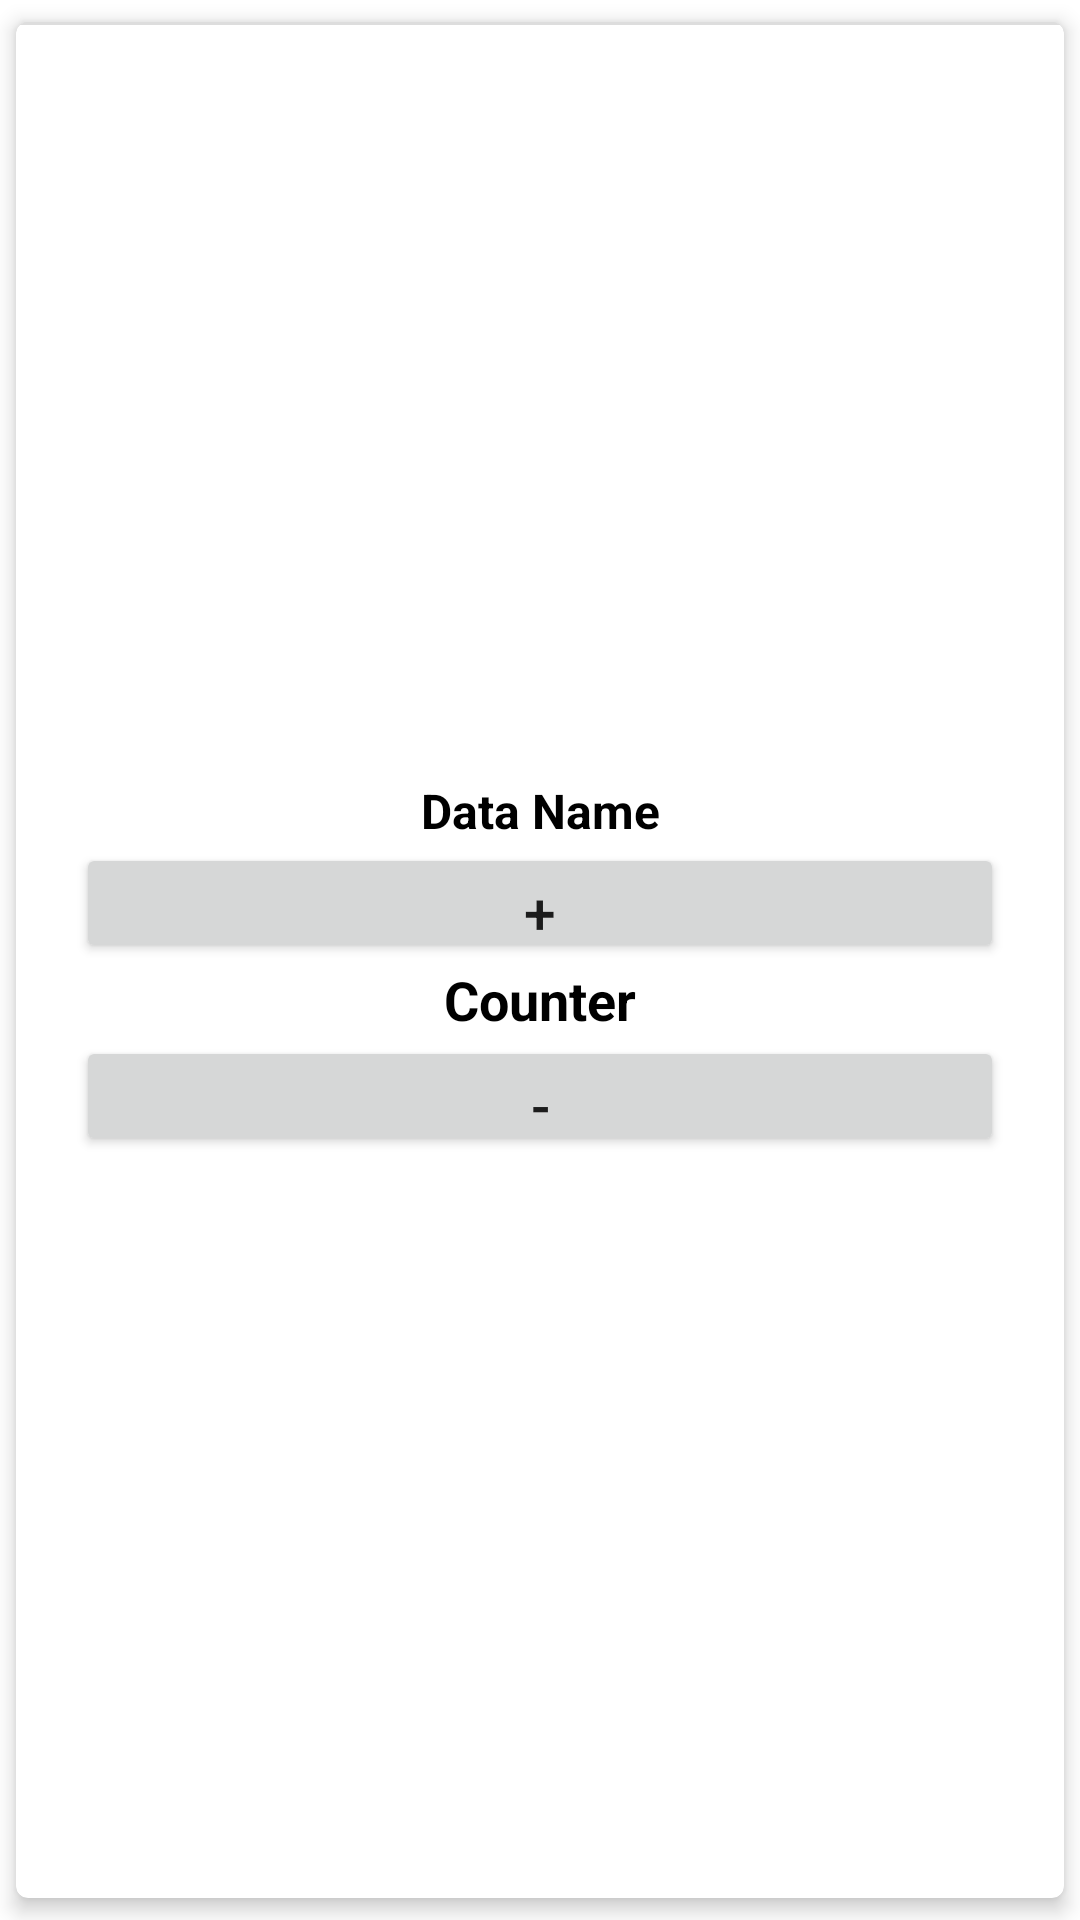

Reconstruct the res/layout file that produces this screen, plus the resources it refers to.
<!-- AndroidManifest.xml: application theme Theme.CrochetProgressProject -->
<!-- res/layout/project_part_item.xml -->
<?xml version="1.0" encoding="utf-8"?>
<androidx.cardview.widget.CardView
    xmlns:android="http://schemas.android.com/apk/res/android"
    xmlns:app="http://schemas.android.com/apk/res-auto"
    xmlns:card_view="http://schemas.android.com/tools"
    android:layout_width="match_parent"
    android:layout_height="wrap_content"
    android:layout_marginStart="20dp"
    android:layout_marginEnd="20dp"
    app:cardCornerRadius="4dp"
    app:cardElevation="4dp"
    app:cardUseCompatPadding="true"
    card_view:cardCornerRAdius="5dp">

    <LinearLayout
        android:layout_width="match_parent"
        android:layout_height="wrap_content"
        android:layout_gravity="center"
        android:layout_marginStart="20dp"
        android:layout_marginEnd="20dp"
        android:baselineAligned="false"
        android:gravity="center"
        android:orientation="horizontal">

        <LinearLayout
            android:layout_width="0dp"
            android:layout_height="wrap_content"
            android:layout_gravity="center"
            android:layout_weight="1"
            android:gravity="center"
            android:orientation="vertical">

            <TextView
                android:id="@+id/partNameTV"
                android:layout_width="match_parent"
                android:layout_height="wrap_content"
                android:layout_marginTop="5dp"
                android:text="@string/part_name"
                android:textAlignment="center"
                android:textColor="@color/headline_color"
                android:textSize="16dp"
                android:textStyle="bold" />

            <Button
                android:id="@+id/btnIncrement"
                android:layout_width="match_parent"
                android:layout_height="40dp"
                android:text="+"
                android:textSize="19dp" />

            <TextView
                android:id="@+id/counterTv"
                android:layout_width="match_parent"
                android:layout_height="wrap_content"
                android:text="@string/counter"
                android:textAlignment="center"
                android:textColor="@color/headline_color"
                android:textSize="18dp"
                android:textStyle="bold" />

            <Button
                android:id="@+id/btnDecrement"
                android:layout_width="match_parent"
                android:layout_height="40dp"
                android:text="-"
                android:textSize="19dp" />
        </LinearLayout>

    </LinearLayout>
    <View
        android:layout_width="match_parent"
        android:layout_height="1dp"
        android:alpha=".4"
        android:background="@android:color/darker_gray"/>

</androidx.cardview.widget.CardView>
<!-- resources referenced by this layout -->
<resources>
  <color name="headline_color">#000</color>
  <string name="counter">Counter</string>
  <string name="part_name">Data Name</string>
  <style name="Theme.CrochetProgressProject" parent="Theme.MaterialComponents.DayNight.DarkActionBar">
          
          <item name="colorPrimary">@color/purple_500</item>
          <item name="colorPrimaryVariant">@color/purple_700</item>
          <item name="colorOnPrimary">@color/white</item>
          
          <item name="colorSecondary">@color/teal_200</item>
          <item name="colorSecondaryVariant">@color/teal_700</item>
          <item name="colorOnSecondary">@color/black</item>
          
          <item name="android:statusBarColor" tools:targetApi="l">?attr/colorPrimaryVariant</item>
          
      </style>
  <color name="purple_500">#FF6200EE</color>
  <color name="purple_700">#FF3700B3</color>
  <color name="white">#FFFFFFFF</color>
  <color name="teal_200">#FF03DAC5</color>
  <color name="teal_700">#FF018786</color>
  <color name="black">#FF000000</color>
</resources>
